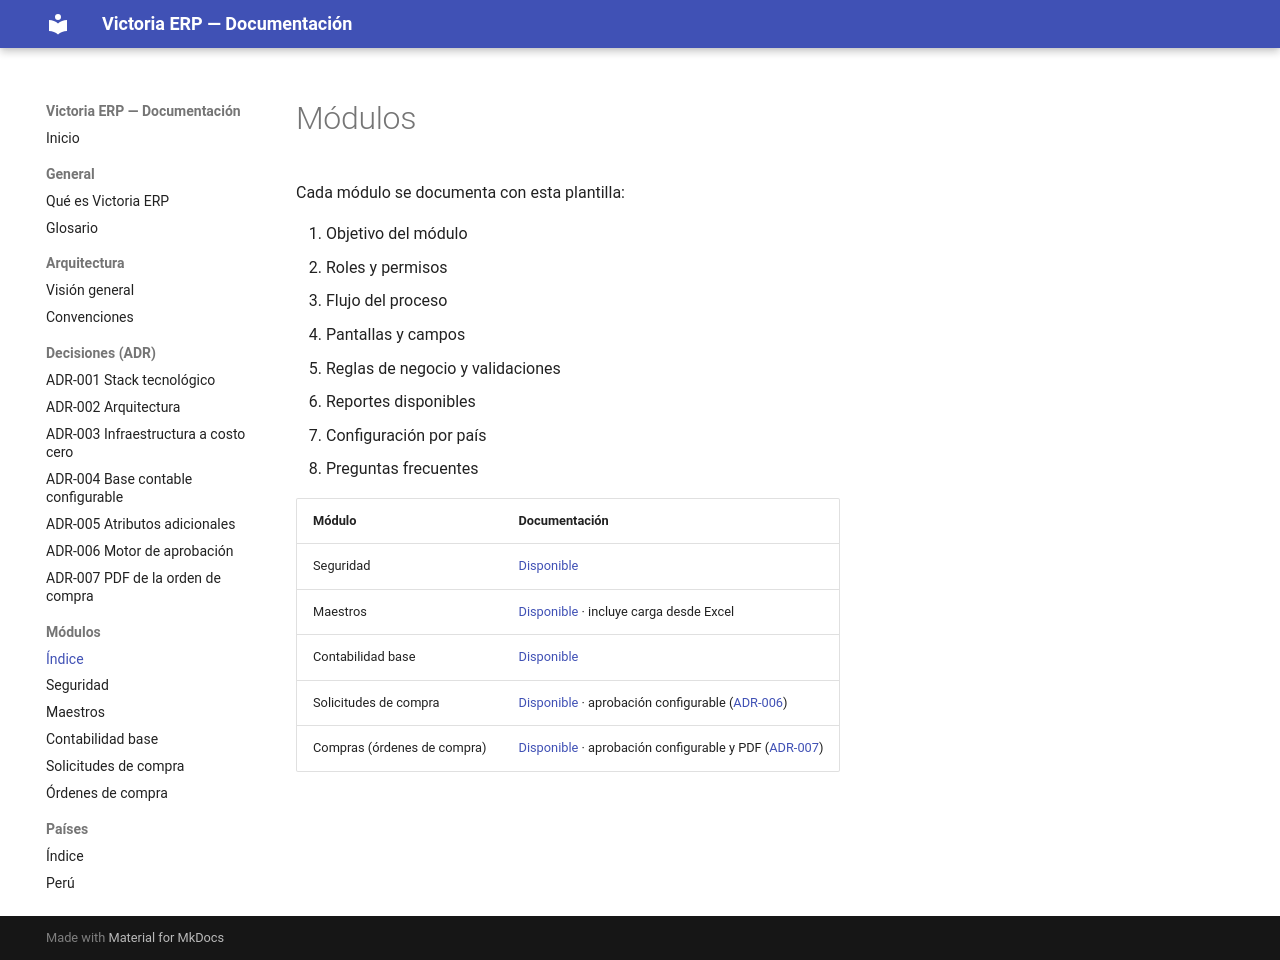

repository: etzonchavez/erp-victoria · page: modulos/index.html · generator: mkdocs

# Módulos

Cada módulo se documenta con esta plantilla:

1. Objetivo del módulo
2. Roles y permisos
3. Flujo del proceso
4. Pantallas y campos
5. Reglas de negocio y validaciones
6. Reportes disponibles
7. Configuración por país
8. Preguntas frecuentes

| Módulo | Documentación |
| --- | --- |
| Seguridad | [Disponible](seguridad.md) |
| Maestros | [Disponible](maestros.md) · incluye carga desde Excel |
| Contabilidad base | [Disponible](contabilidad.md) |
| Solicitudes de compra | [Disponible](solicitudes.md) · aprobación configurable ([ADR-006](../adr/0006-motor-de-aprobacion.md)) |
| Compras (órdenes de compra) | [Disponible](compras.md) · aprobación configurable y PDF ([ADR-007](../adr/0007-pdf-orden-de-compra.md)) |
